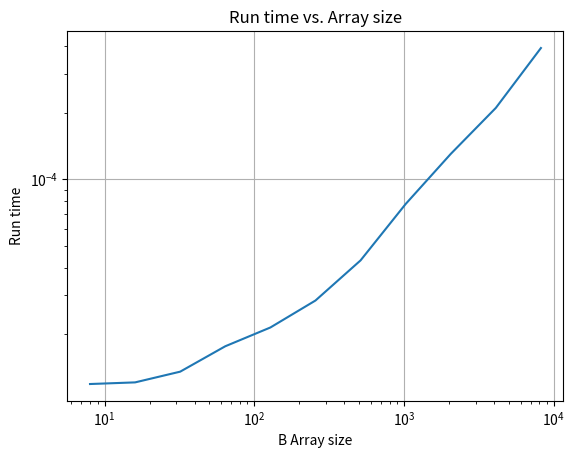

Here is the Python script that generated this plot:
import numpy as np 
import matplotlib as mpl 
mpl.use("Agg")
import matplotlib.pyplot as plt 


ts = np.array([1.19194e-5, 1.2124e-5, 1.35543e-5, 1.76506e-5, 2.14539e-5, 
                2.83979e-5, 4.30975e-5, 7.74639e-5, 0.000130383, 0.000210377, 
                0.000392108])

arry_sz = 2**np.arange(3,14)

fig = plt.figure()

plt.loglog(arry_sz, ts)

plt.xlabel("B Array size")
plt.ylabel("Run time")

plt.grid()
plt.title("Run time vs. Array size")
plt.savefig("final_plot.png")